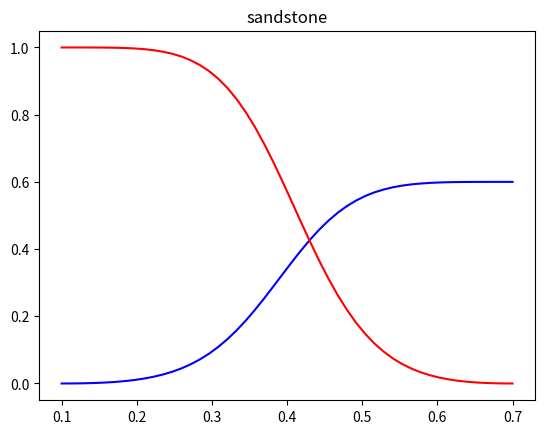

This figure's Python source:
import numpy as np
import matplotlib.pyplot as plt


class LET:
    def __init__(self, Lw, Ew, Tw, Lo, Eo, To, rock_type):
        
        #define paramters
        self.Lo =  Lo
        self.Eo =  Eo
        self.To =  To
        self.Lw =  Lw
        self.Ew =  Ew
        self.Tw =  Tw  
        self.rock_type = rock_type     

        self.Swir = 0.1
        self.Sorw = 0.3
        self.kOro = 1
        self.kOrw = 0.6

        #make Sw saturation array
        self.Sw = np.linspace(self.Swir, 1-self.Sorw, 50)

        #calculate normalized Sw saturation array
        self.S_w = (self.Sw - self.Swir)/(1- self.Sorw - self.Swir)

        #water rel_perm
        self.krw = self.kOrw*((self.S_w**self.Lw)/((self.S_w**self.Lw)+self.Ew*((1-self.S_w)**self.Tw)))

        #oil rel_perm
        self.kro = self.kOro*(((1- self.S_w)**self.Lo)/(((1-self.S_w)**self.Lo)+self.Eo*(self.S_w**self.To)))

    def plotLET(self):
        #print(f"Plotting LET for a={self.a}, b={self.b}")
        # plot the data
        fig = plt.figure()
        ax = fig.add_subplot(1, 1, 1)
        ax.plot(self.Sw, self.krw, color='b')
        ax.plot(self.Sw, self.kro, color='r')

        ax.set_title(self.rock_type)

        plt.show()





class Rock:
    """
    A class representing a rock-type.

    Attributes(properties):
    -----------
    rock_type: string
        the type of rock 
    
    porosity: float

    permeability: int
    """

    def __init__(self, rock_type: str, porosity: float, permeability: int):
        self.LET = None
        self.rock_type = rock_type
        self.porosity = porosity
        self.permeability = permeability
        print('A new object of class Rock is created')

    def print_properties(self):
        """
        A method to print the properties of a rock.
        """
        print(f"Rock type: {self.rock_type}, Porosity: {self.porosity}, Permeability: {self.permeability}mD")

    def add_LET(self, Lw, Ew, Tw, Lo, Eo, To):
        self.LET = LET( Lw, Ew, Tw, Lo, Eo, To, self.rock_type)





# Creating an instances of rock
Berea = Rock("sandstone", 0.21, 400)
#Austin_chalk= Rock("chalk", 0.38, 50)
#Bachalau_carbonate = Rock("carbonate", 0.29, 1000)



# Adding LET to instance of Rock at the same time creating an instance of LET
Berea.add_LET(2, 3, 4, 2, 3, 4)



print(Berea.LET.Swir)

Berea.print_properties()

# Calling method plotLET of LET through objectA
Berea.LET.plotLET()

    #if __name__ == '__main__':
